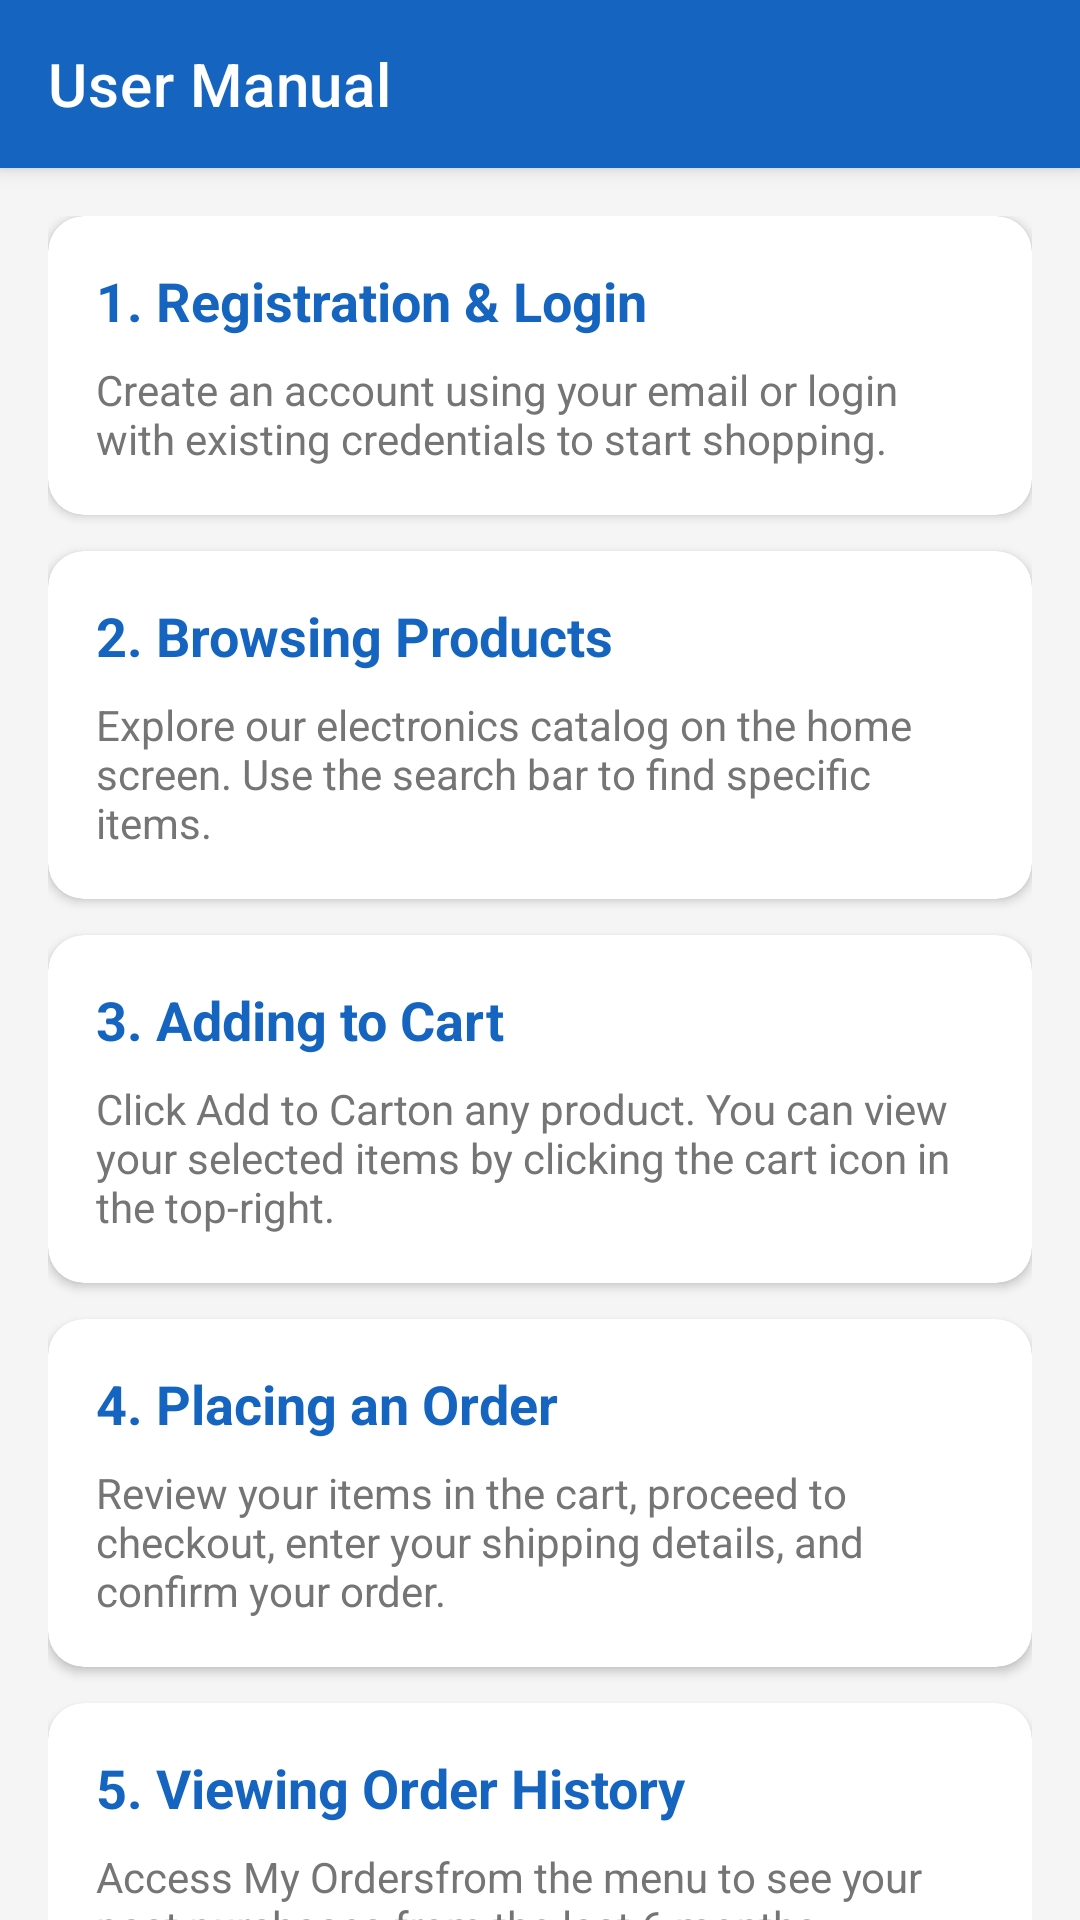

Here is an Android app screen rendered from its layout file. Give the layout XML and the strings, colors and styles it references.
<!-- AndroidManifest.xml: application theme Theme.ShopEase -->
<!-- res/layout/activity_user_manual.xml -->
<?xml version="1.0" encoding="utf-8"?>
<androidx.coordinatorlayout.widget.CoordinatorLayout xmlns:android="http://schemas.android.com/apk/res/android"
    xmlns:app="http://schemas.android.com/apk/res-auto"
    android:layout_width="match_parent"
    android:layout_height="match_parent"
    android:background="@color/light_gray">

    <com.google.android.material.appbar.AppBarLayout
        android:layout_width="match_parent"
        android:layout_height="wrap_content">

        <com.google.android.material.appbar.MaterialToolbar
            android:id="@+id/toolbar"
            android:layout_width="match_parent"
            android:layout_height="?attr/actionBarSize"
            android:background="@color/primary"
            android:theme="@style/ThemeOverlay.MaterialComponents.Dark.ActionBar"
            app:navigationIconTint="@color/white"
            app:title="@string/user_manual_title"
            app:titleTextColor="@color/white" />

    </com.google.android.material.appbar.AppBarLayout>

    <androidx.core.widget.NestedScrollView
        android:layout_width="match_parent"
        android:layout_height="match_parent"
        app:layout_behavior="@string/appbar_scrolling_view_behavior">

        <LinearLayout
            android:layout_width="match_parent"
            android:layout_height="wrap_content"
            android:orientation="vertical"
            android:padding="16dp">

            
            <com.google.android.material.card.MaterialCardView
                android:layout_width="match_parent"
                android:layout_height="wrap_content"
                android:layout_marginBottom="12dp"
                app:cardCornerRadius="12dp"
                app:cardElevation="2dp">

                <LinearLayout
                    android:layout_width="match_parent"
                    android:layout_height="wrap_content"
                    android:orientation="vertical"
                    android:padding="16dp">

                    <TextView
                        android:layout_width="wrap_content"
                        android:layout_height="wrap_content"
                        android:text="@string/um_step_1_title"
                        android:textColor="@color/primary"
                        android:textSize="18sp"
                        android:textStyle="bold" />

                    <TextView
                        android:layout_width="wrap_content"
                        android:layout_height="wrap_content"
                        android:layout_marginTop="8dp"
                        android:text="@string/um_step_1_desc"
                        android:textColor="@color/text_gray"
                        android:textSize="14sp" />
                </LinearLayout>
            </com.google.android.material.card.MaterialCardView>

            
            <com.google.android.material.card.MaterialCardView
                android:layout_width="match_parent"
                android:layout_height="wrap_content"
                android:layout_marginBottom="12dp"
                app:cardCornerRadius="12dp"
                app:cardElevation="2dp">

                <LinearLayout
                    android:layout_width="match_parent"
                    android:layout_height="wrap_content"
                    android:orientation="vertical"
                    android:padding="16dp">

                    <TextView
                        android:layout_width="wrap_content"
                        android:layout_height="wrap_content"
                        android:text="@string/um_step_2_title"
                        android:textColor="@color/primary"
                        android:textSize="18sp"
                        android:textStyle="bold" />

                    <TextView
                        android:layout_width="wrap_content"
                        android:layout_height="wrap_content"
                        android:layout_marginTop="8dp"
                        android:text="@string/um_step_2_desc"
                        android:textColor="@color/text_gray"
                        android:textSize="14sp" />
                </LinearLayout>
            </com.google.android.material.card.MaterialCardView>

            
            <com.google.android.material.card.MaterialCardView
                android:layout_width="match_parent"
                android:layout_height="wrap_content"
                android:layout_marginBottom="12dp"
                app:cardCornerRadius="12dp"
                app:cardElevation="2dp">

                <LinearLayout
                    android:layout_width="match_parent"
                    android:layout_height="wrap_content"
                    android:orientation="vertical"
                    android:padding="16dp">

                    <TextView
                        android:layout_width="wrap_content"
                        android:layout_height="wrap_content"
                        android:text="@string/um_step_3_title"
                        android:textColor="@color/primary"
                        android:textSize="18sp"
                        android:textStyle="bold" />

                    <TextView
                        android:layout_width="wrap_content"
                        android:layout_height="wrap_content"
                        android:layout_marginTop="8dp"
                        android:text="@string/um_step_3_desc"
                        android:textColor="@color/text_gray"
                        android:textSize="14sp" />
                </LinearLayout>
            </com.google.android.material.card.MaterialCardView>

            
            <com.google.android.material.card.MaterialCardView
                android:layout_width="match_parent"
                android:layout_height="wrap_content"
                android:layout_marginBottom="12dp"
                app:cardCornerRadius="12dp"
                app:cardElevation="2dp">

                <LinearLayout
                    android:layout_width="match_parent"
                    android:layout_height="wrap_content"
                    android:orientation="vertical"
                    android:padding="16dp">

                    <TextView
                        android:layout_width="wrap_content"
                        android:layout_height="wrap_content"
                        android:text="@string/um_step_4_title"
                        android:textColor="@color/primary"
                        android:textSize="18sp"
                        android:textStyle="bold" />

                    <TextView
                        android:layout_width="wrap_content"
                        android:layout_height="wrap_content"
                        android:layout_marginTop="8dp"
                        android:text="@string/um_step_4_desc"
                        android:textColor="@color/text_gray"
                        android:textSize="14sp" />
                </LinearLayout>
            </com.google.android.material.card.MaterialCardView>

            
            <com.google.android.material.card.MaterialCardView
                android:layout_width="match_parent"
                android:layout_height="wrap_content"
                android:layout_marginBottom="24dp"
                app:cardCornerRadius="12dp"
                app:cardElevation="2dp">

                <LinearLayout
                    android:layout_width="match_parent"
                    android:layout_height="wrap_content"
                    android:orientation="vertical"
                    android:padding="16dp">

                    <TextView
                        android:layout_width="wrap_content"
                        android:layout_height="wrap_content"
                        android:text="@string/um_step_5_title"
                        android:textColor="@color/primary"
                        android:textSize="18sp"
                        android:textStyle="bold" />

                    <TextView
                        android:layout_width="wrap_content"
                        android:layout_height="wrap_content"
                        android:layout_marginTop="8dp"
                        android:text="@string/um_step_5_desc"
                        android:textColor="@color/text_gray"
                        android:textSize="14sp" />
                </LinearLayout>
            </com.google.android.material.card.MaterialCardView>

        </LinearLayout>
    </androidx.core.widget.NestedScrollView>

</androidx.coordinatorlayout.widget.CoordinatorLayout>
<!-- resources referenced by this layout -->
<resources>
  <color name="light_gray">#F5F5F5</color>
  <color name="primary">#1565C0</color>
  <color name="text_gray">#757575</color>
  <color name="white">#FFFFFF</color>
  <string name="um_step_1_desc">Create an account using your email or login with existing credentials to start shopping.</string>
  <string name="um_step_1_title">1. Registration &amp; Login</string>
  <string name="um_step_2_desc">Explore our electronics catalog on the home screen. Use the search bar to find specific items.</string>
  <string name="um_step_2_title">2. Browsing Products</string>
  <string name="um_step_3_desc">Click "Add to Cart" on any product. You can view your selected items by clicking the cart icon in the top-right.</string>
  <string name="um_step_3_title">3. Adding to Cart</string>
  <string name="um_step_4_desc">Review your items in the cart, proceed to checkout, enter your shipping details, and confirm your order.</string>
  <string name="um_step_4_title">4. Placing an Order</string>
  <string name="um_step_5_desc">Access "My Orders" from the menu to see your past purchases from the last 6 months.</string>
  <string name="um_step_5_title">5. Viewing Order History</string>
  <string name="user_manual_title">User Manual</string>
  <style name="Theme.ShopEase" parent="Theme.MaterialComponents.DayNight.NoActionBar">
          <item name="colorPrimary">@color/primary</item>
          <item name="colorPrimaryVariant">@color/primary_dark</item>
          <item name="colorSecondary">@color/accent</item>
          <item name="android:statusBarColor" tools:targetApi="l">@color/primary_dark</item>
      </style>
  <color name="primary_dark">#0D47A1</color>
  <color name="accent">#FF6F00</color>
</resources>
